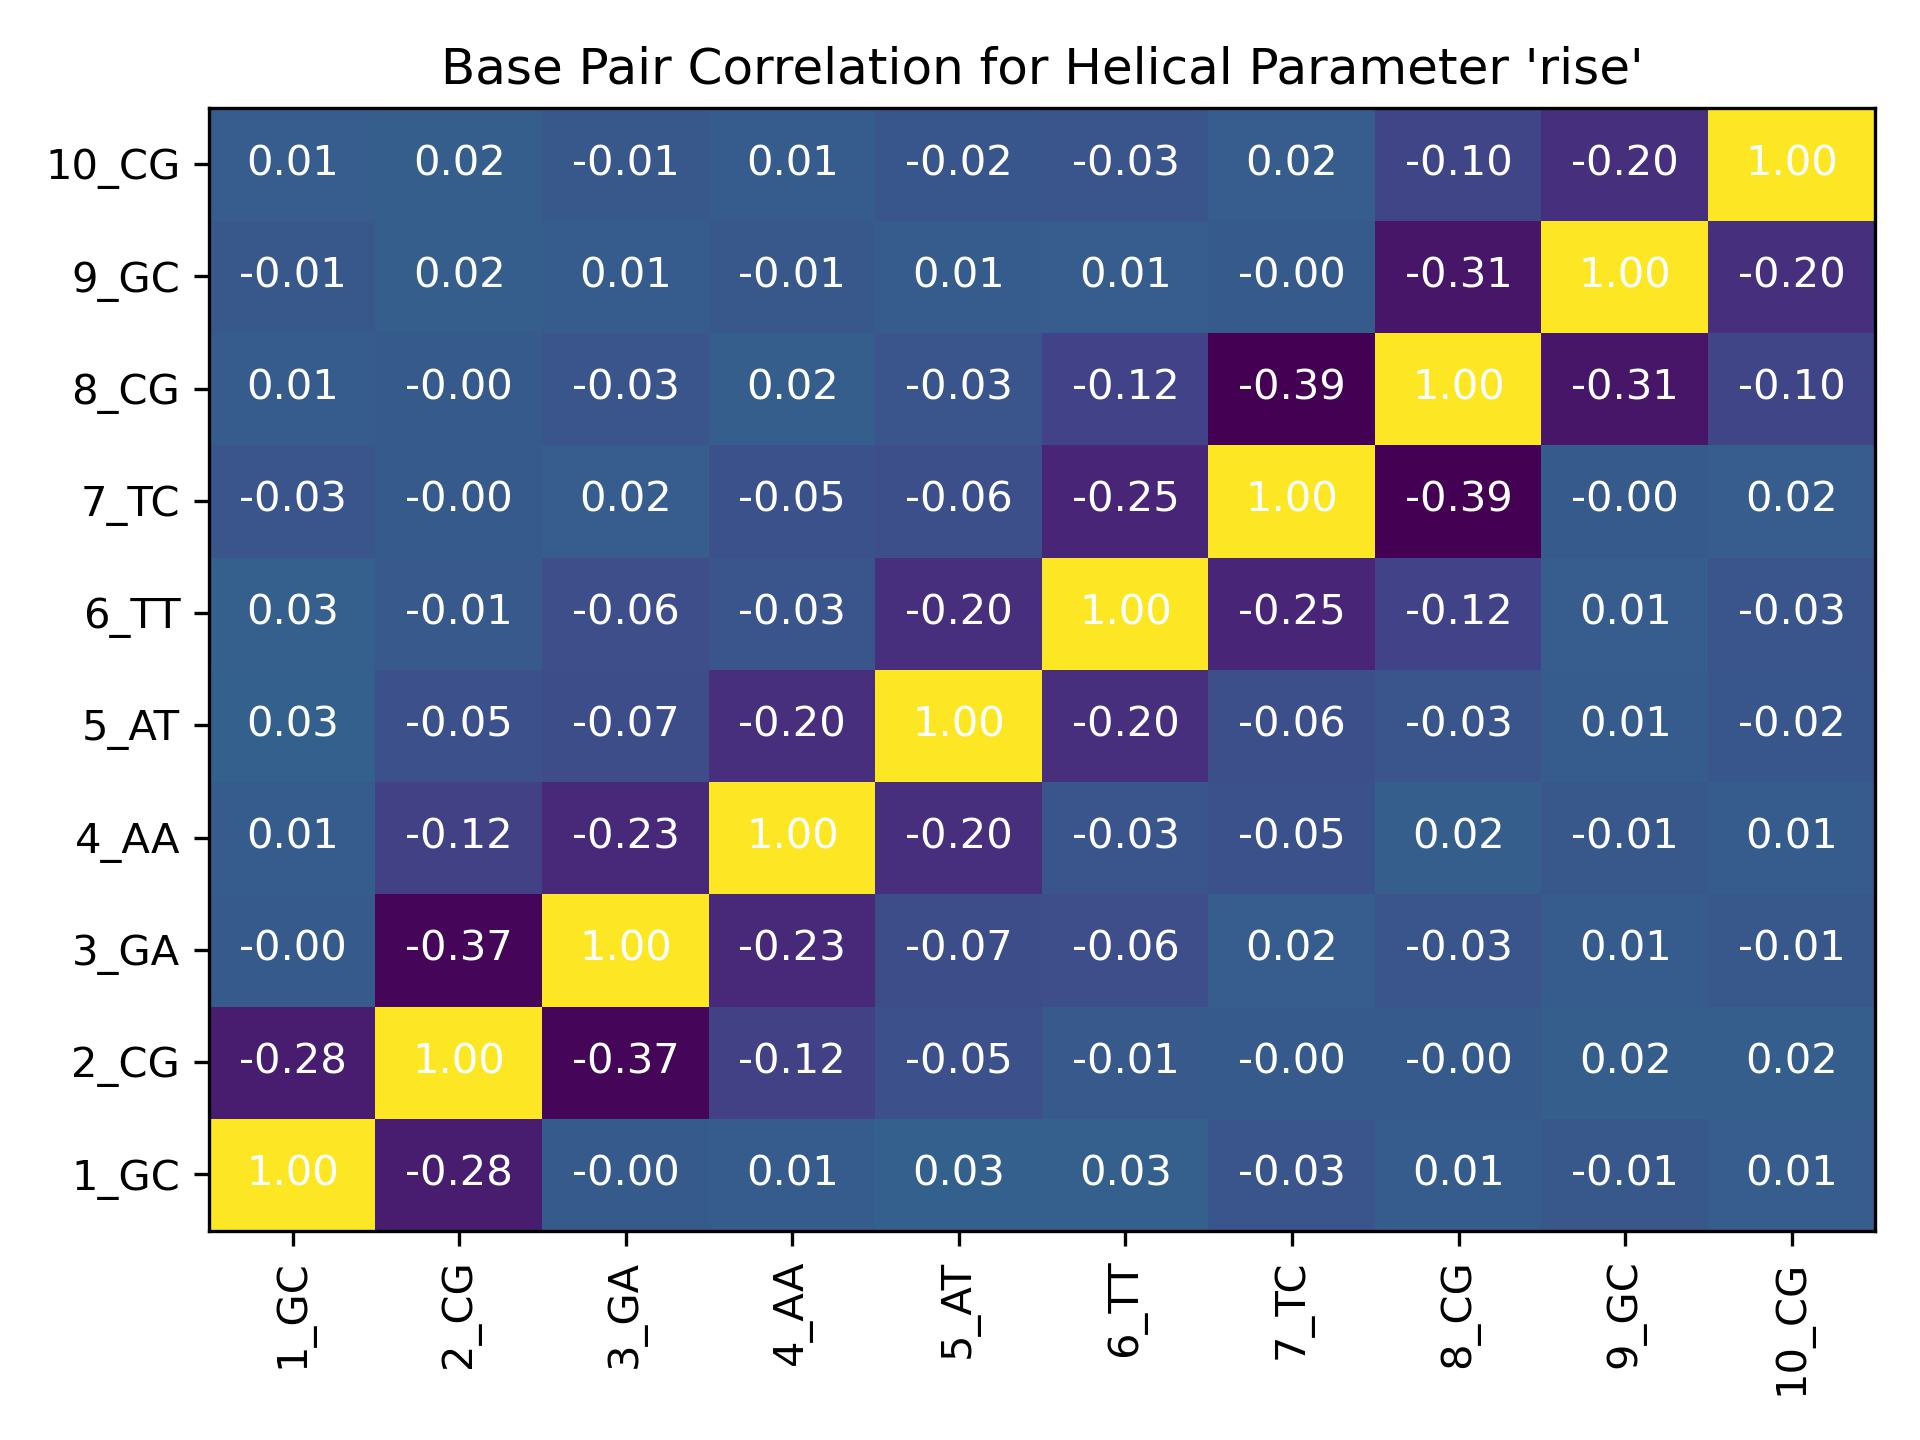

Data behind this chart, as committed beside it:
, 1_GC, 2_CG, 3_GA, 4_AA, 5_AT, 6_TT, 7_TC, 8_CG, 9_GC, 10_CG
1_GC, 1.0, -0.2816, -0.001524, 0.0106, 0.02921, 0.02677, -0.02794, 0.007769, -0.01311, 0.01107
2_CG, -0.2816, 1.0, -0.3718, -0.1244, -0.05042, -0.008988, -0.0009266, -0.000295, 0.01701, 0.01681
3_GA, -0.001524, -0.3718, 1.0, -0.2324, -0.0653, -0.06414, 0.01526, -0.02662, 0.006666, -0.01302
4_AA, 0.0106, -0.1244, -0.2324, 1.0, -0.2021, -0.02559, -0.04653, 0.01897, -0.01413, 0.009204
5_AT, 0.02921, -0.05042, -0.0653, -0.2021, 1.0, -0.2032, -0.05939, -0.03004, 0.006269, -0.01651
6_TT, 0.02677, -0.008988, -0.06414, -0.02559, -0.2032, 1.0, -0.2459, -0.1185, 0.01483, -0.03162
7_TC, -0.02794, -0.0009266, 0.01526, -0.04653, -0.05939, -0.2459, 1.0, -0.3912, -0.00167, 0.01578
8_CG, 0.007769, -0.000295, -0.02662, 0.01897, -0.03004, -0.1185, -0.3912, 1.0, -0.3116, -0.1032
9_GC, -0.01311, 0.01701, 0.006666, -0.01413, 0.006269, 0.01483, -0.00167, -0.3116, 1.0, -0.197
10_CG, 0.01107, 0.01681, -0.01302, 0.009204, -0.01651, -0.03162, 0.01578, -0.1032, -0.197, 1.0
